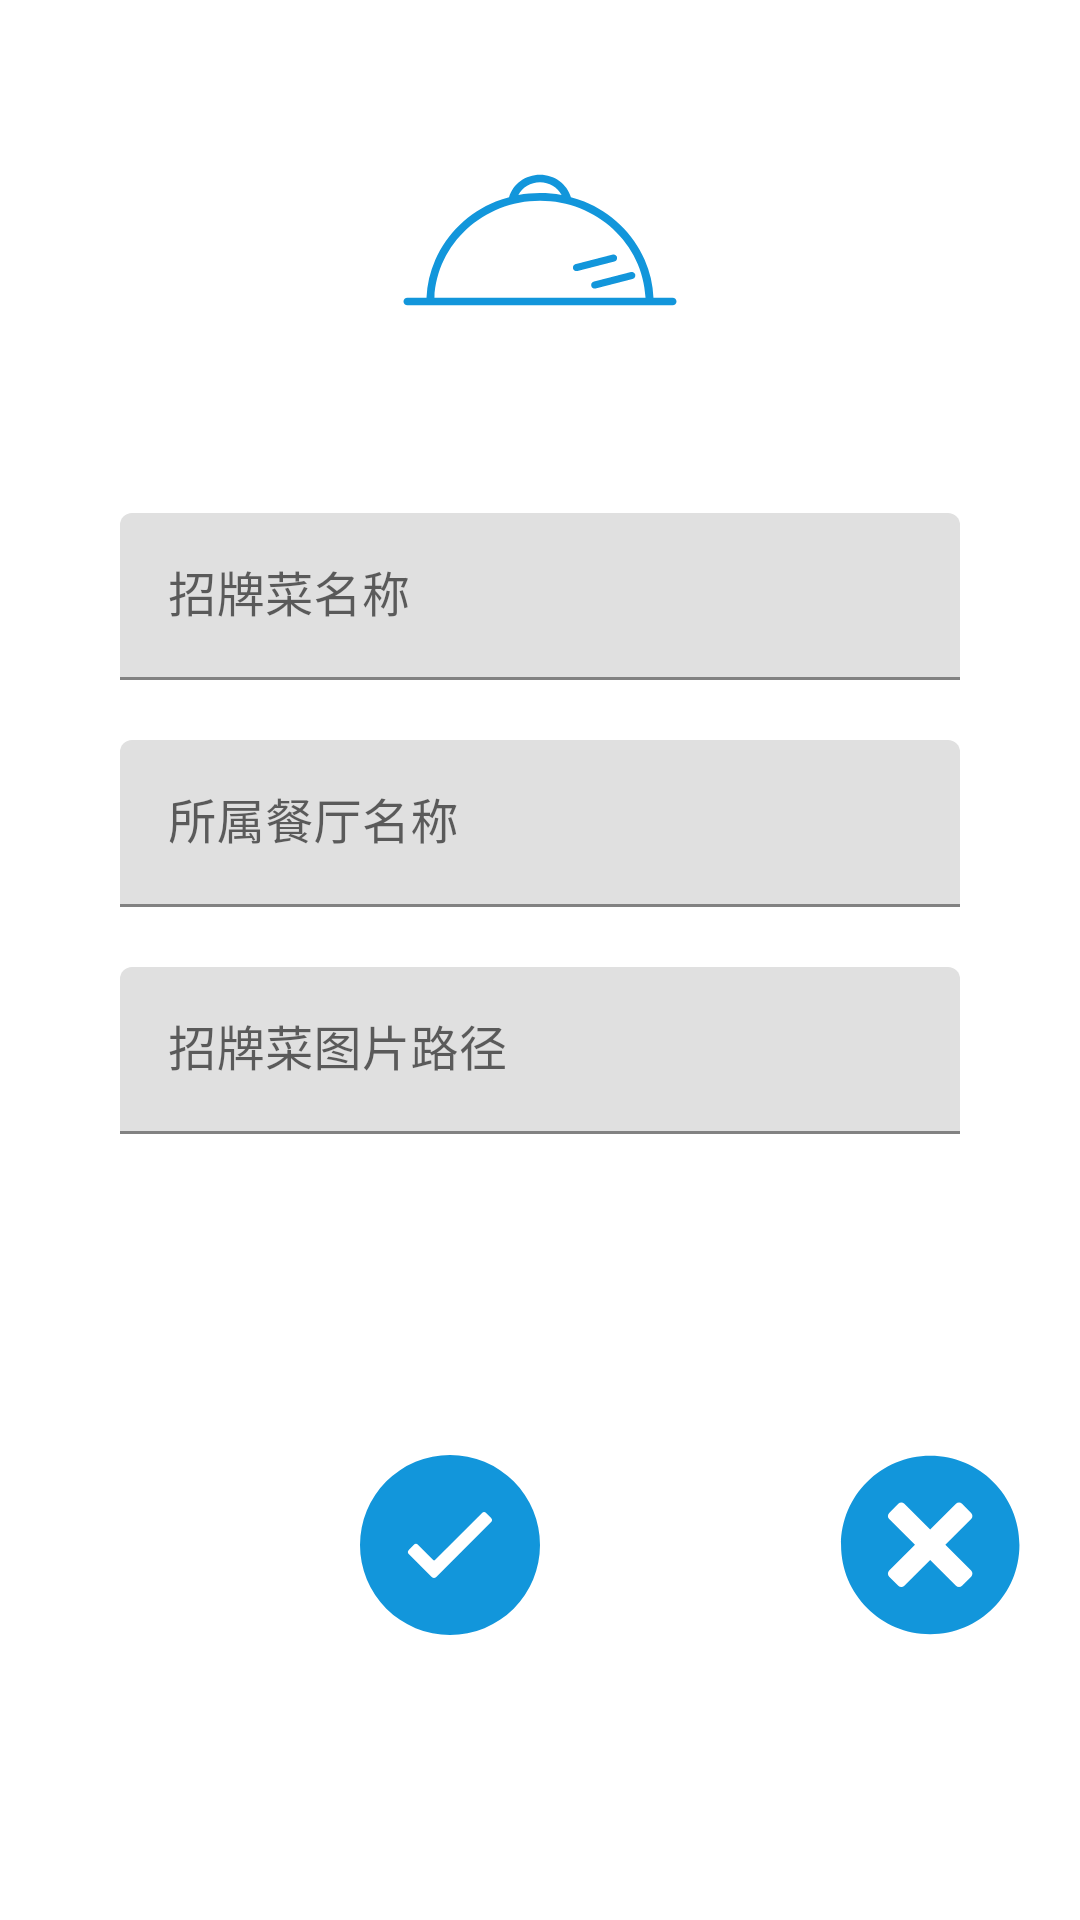

Reconstruct the res/layout file that produces this screen, plus the resources it refers to.
<!-- AndroidManifest.xml: application theme Theme.FoodCommentMp -->
<!-- res/layout/activity_admin_food_info_add.xml -->
<?xml version="1.0" encoding="utf-8"?>
<LinearLayout xmlns:android="http://schemas.android.com/apk/res/android"
    android:layout_width="match_parent"
    android:layout_height="match_parent"
    xmlns:app="http://schemas.android.com/apk/res-auto"
    android:orientation="vertical">

    <TextView
        android:layout_width="wrap_content"
        android:layout_height="wrap_content"
        android:layout_weight="1"/>

    <LinearLayout
        android:layout_width="match_parent"
        android:layout_height="wrap_content"
        android:layout_weight="1"
        android:orientation="horizontal">

        <TextView
            android:layout_width="wrap_content"
            android:layout_height="wrap_content"
            android:layout_weight="2"/>

        <ImageView
            android:id="@+id/food_info_update_image_view"
            android:layout_width="40dp"
            android:layout_height="100dp"
            android:layout_weight="1"
            android:background="@drawable/ic_food_title_image" />

        <TextView
            android:layout_width="wrap_content"
            android:layout_height="wrap_content"
            android:layout_weight="2"/>

    </LinearLayout>

    <TextView
        android:layout_width="wrap_content"
        android:layout_height="wrap_content"
        android:layout_weight="1"/>

    <com.google.android.material.textfield.TextInputLayout
        android:layout_width="match_parent"
        android:layout_height="wrap_content"
        android:layout_marginLeft="40dp"
        android:layout_marginRight="40dp">

        <EditText
            android:id="@+id/add_food_name"
            android:layout_width="match_parent"
            android:layout_height="wrap_content"
            android:hint="招牌菜名称"/>

    </com.google.android.material.textfield.TextInputLayout>

    <com.google.android.material.textfield.TextInputLayout
        android:layout_width="match_parent"
        android:layout_height="wrap_content"
        android:layout_marginLeft="40dp"
        android:layout_marginRight="40dp"
        android:layout_marginTop="20dp">

        <EditText
            android:id="@+id/add_food_restaurant_name"
            android:layout_width="match_parent"
            android:layout_height="wrap_content"
            android:hint="所属餐厅名称"/>

    </com.google.android.material.textfield.TextInputLayout>

    <com.google.android.material.textfield.TextInputLayout
        android:layout_width="match_parent"
        android:layout_height="wrap_content"
        android:layout_marginLeft="40dp"
        android:layout_marginRight="40dp"
        android:layout_marginTop="20dp">

        <EditText
            android:id="@+id/add_food_image"
            android:layout_width="match_parent"
            android:layout_height="wrap_content"
            android:hint="招牌菜图片路径"/>

    </com.google.android.material.textfield.TextInputLayout>

    <TextView
        android:layout_width="wrap_content"
        android:layout_height="wrap_content"
        android:layout_weight="8"/>

    <LinearLayout
        android:layout_width="match_parent"
        android:layout_height="wrap_content"
        android:layout_weight="5"
        android:orientation="horizontal">

        <TextView
            android:layout_width="120dp"
            android:layout_height="100dp"/>

        <ImageButton
            android:id="@+id/confirm_add_food_image_button"
            android:layout_width="60dp"
            android:layout_height="60dp"
            android:background="@drawable/ic_confirm"/>

        <TextView
            android:layout_width="100dp"
            android:layout_height="100dp"/>

        <ImageButton
            android:id="@+id/cancel_add_food_image_button"
            android:layout_width="60dp"
            android:layout_height="60dp"
            android:background="@drawable/ic_cancel"/>

        <TextView
            android:layout_width="120dp"
            android:layout_height="100dp"/>

    </LinearLayout>

</LinearLayout>
<!-- resources referenced by this layout -->
<resources>
  <!-- drawable ic_cancel (drawable) -->
  <vector xmlns:android="http://schemas.android.com/apk/res/android"
      android:width="128dp"
      android:height="128dp"
      android:viewportWidth="1024"
      android:viewportHeight="1024">
    <path
        android:pathData="M513.43,1019.26c-280.2,0 -507.39,-227.21 -507.39,-507.41 0,-280.22 227.19,-507.41 507.39,-507.41 280.25,0 507.39,227.19 507.39,507.41C1020.82,792.05 793.68,1019.26 513.43,1019.26zM746.11,363.9c9.54,-9.54 9.54,-25.02 0,-34.54l-51.82,-51.8c-9.54,-9.56 -24.98,-9.56 -34.52,0L512.98,424.33 366.18,277.56c-9.54,-9.56 -24.98,-9.56 -34.52,0l-51.82,51.8c-9.54,9.52 -9.54,25 0,34.54l146.79,146.77 -146.79,146.79c-9.54,9.52 -9.54,25 0,34.54l51.82,51.8c9.54,9.54 24.98,9.54 34.52,0L512.98,597.01l146.79,146.79c9.54,9.54 24.98,9.54 34.52,0l51.82,-51.8c9.54,-9.54 9.54,-25.02 0,-34.54L599.32,510.67 746.11,363.9z"
        android:fillColor="#1296db"/>
  </vector>
  <!-- drawable ic_confirm (drawable) -->
  <vector android:height="130dp" android:viewportHeight="1024"
      android:viewportWidth="1024" android:width="130dp" xmlns:android="http://schemas.android.com/apk/res/android">
      <path android:fillColor="#1296db" android:pathData="M512,0a512,512 0,1 0,512 512A512,512 0,0 0,512 0zM744.78,382.72l-310.86,310.86a18.29,18.29 0,0 1,-25.97 0l-129.28,-129.28a18.29,18.29 0,0 1,0 -25.97L305.19,512a18.29,18.29 0,0 1,25.78 0l85.39,85.39a7.31,7.31 0,0 0,10.24 0L693.03,330.97a18.29,18.29 0,0 1,25.78 0l25.97,25.78a18.29,18.29 0,0 1,0 25.97z"/>
  </vector>
  <!-- drawable ic_food_title_image (drawable) -->
  <vector xmlns:android="http://schemas.android.com/apk/res/android"
      android:width="128dp"
      android:height="128dp"
      android:viewportWidth="1024"
      android:viewportHeight="1024">
    <path
        android:pathData="M947,709h-62.6c-1.8,-44.9 -11.5,-88.4 -29,-129.6 -18.8,-44.4 -45.6,-84.2 -79.9,-118.5S701.4,399.8 657,381c-14.2,-6 -28.7,-11.1 -43.5,-15.3C600.8,320.5 559.1,289 512,289c-47.5,0 -88.8,31.3 -101.6,76.7 -14.7,4.2 -29.2,9.3 -43.5,15.3 -44.4,18.8 -84.2,45.6 -118.5,79.9 -34.2,34.2 -61.1,74.1 -79.9,118.5 -17.4,41.2 -27.2,84.8 -29,129.6L77,709c-7.2,0 -13,5.8 -13,13s5.8,13 13,13h870c7.2,0 13,-5.8 13,-13s-5.8,-13 -13,-13zM512,315c30.2,0 57.5,17.3 70.9,43.4 -23.2,-4.5 -46.9,-6.7 -70.9,-6.7 -24,0 -47.8,2.3 -71,6.7 13.3,-26.2 40.4,-43.4 71,-43.4zM512,377.7c186,0 338.3,147.2 346.4,331.3L165.6,709C173.7,525 326,377.7 512,377.7z"
        android:fillColor="#1296db"/>
    <path
        android:pathData="M764.8,570.5c-1.7,-6.5 -8.4,-10.3 -14.9,-8.6l-121,32.4c-6.5,1.7 -10.3,8.4 -8.6,14.9 1.7,6.5 8.4,10.3 14.9,8.6l121,-32.4c6.5,-1.8 10.3,-8.4 8.6,-14.9zM824.6,630.1c-1.7,-6.5 -8.4,-10.3 -14.9,-8.6l-121,32.4c-6.5,1.7 -10.3,8.4 -8.6,14.9 1.7,6.5 8.4,10.3 14.9,8.6L816,645c6.5,-1.7 10.3,-8.4 8.6,-14.9z"
        android:fillColor="#1296db"/>
  </vector>
  <style name="Theme.FoodCommentMp" parent="Theme.MaterialComponents.DayNight.DarkActionBar">
          
          <item name="colorPrimary">@color/purple_500</item>
          <item name="colorPrimaryVariant">@color/purple_700</item>
          <item name="colorOnPrimary">@color/white</item>
          
          <item name="colorSecondary">@color/teal_200</item>
          <item name="colorSecondaryVariant">@color/teal_700</item>
          <item name="colorOnSecondary">@color/black</item>
          
          <item name="android:statusBarColor" tools:targetApi="l">?attr/colorPrimaryVariant</item>
          
      </style>
  <color name="purple_500">#FF6200EE</color>
  <color name="purple_700">#FF3700B3</color>
  <color name="white">#FFFFFFFF</color>
  <color name="teal_200">#FF03DAC5</color>
  <color name="teal_700">#FF018786</color>
  <color name="black">#FF000000</color>
</resources>
